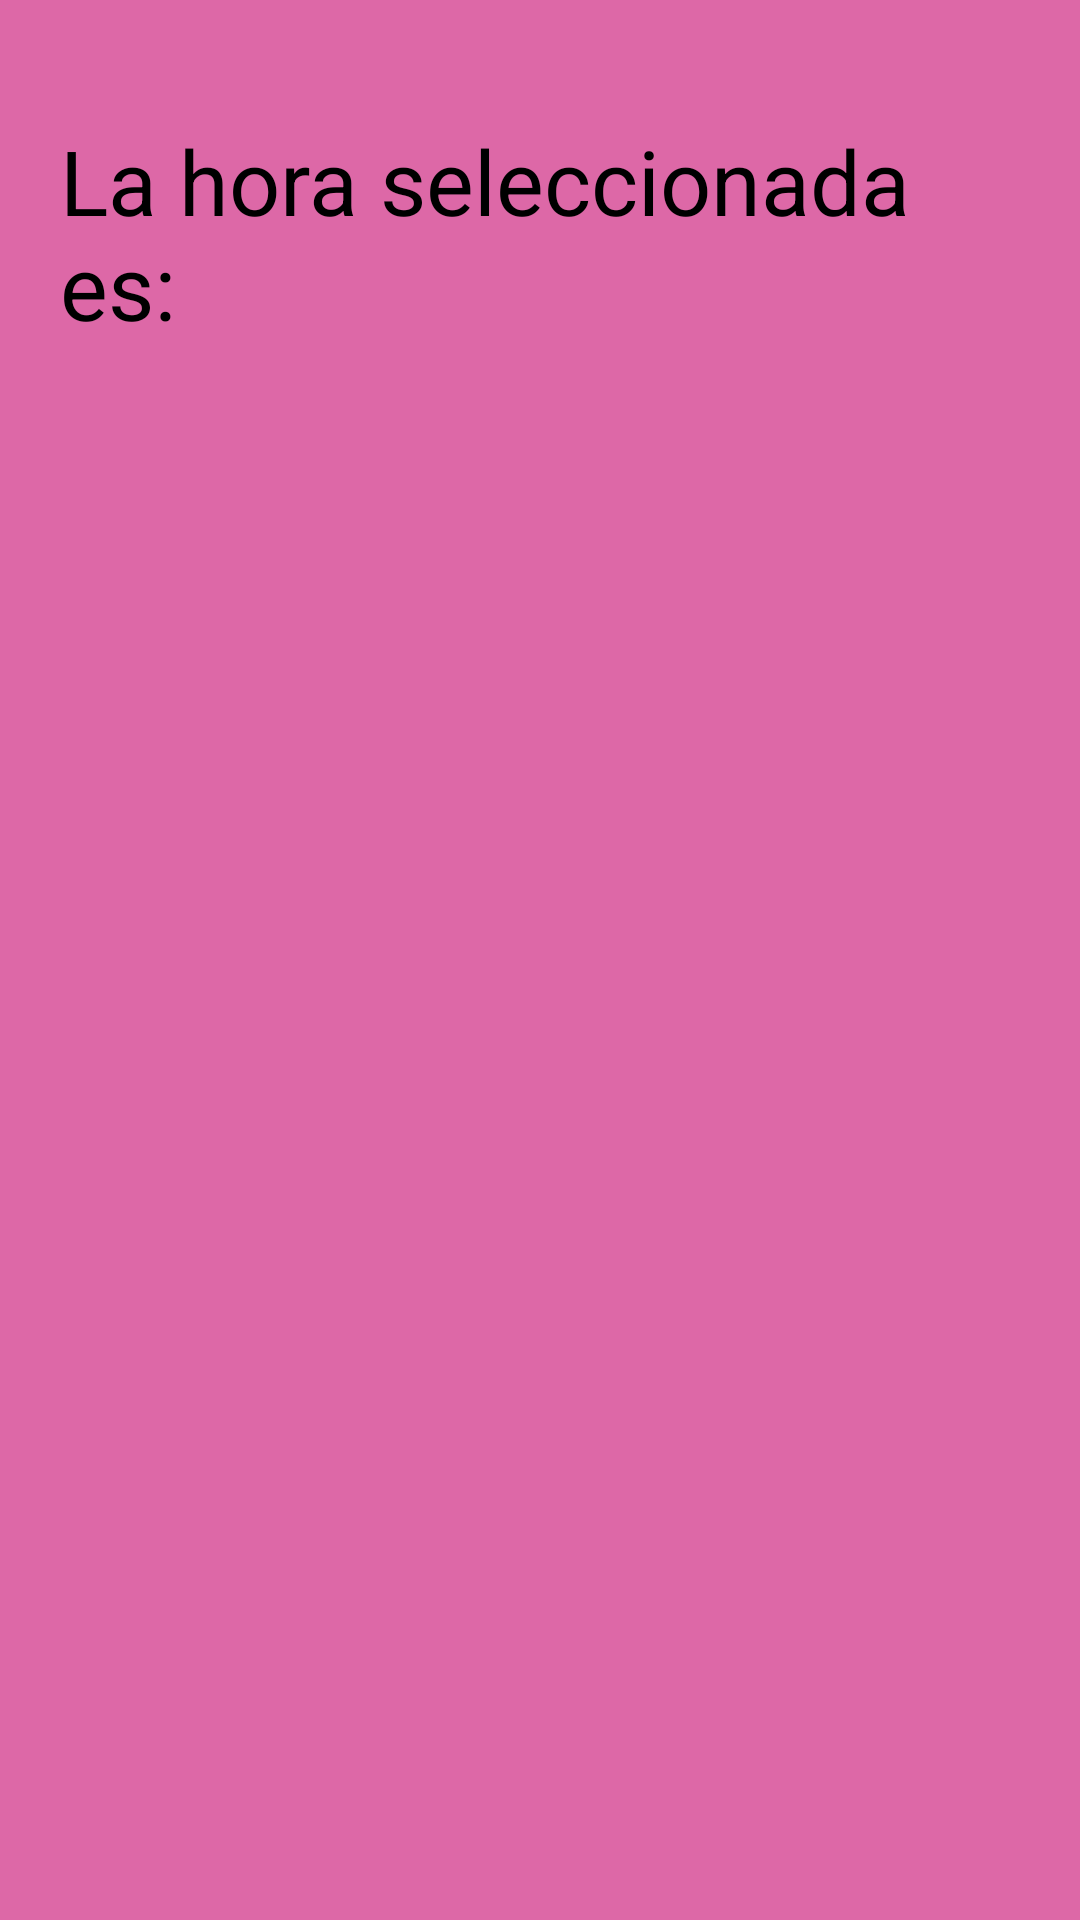

Produce the Android XML layout that renders to this screen, including the resource entries it uses.
<!-- AndroidManifest.xml: application theme Theme.pinkcal -->
<!-- res/layout/fragment_alarma.xml -->
<?xml version="1.0" encoding="utf-8"?>
<RelativeLayout xmlns:android="http://schemas.android.com/apk/res/android"
    android:layout_width="match_parent"
    android:layout_height="match_parent"
    xmlns:tools="http://schemas.android.com/tools"
    android:padding="20dp"
    android:background="#DD68A7">

    <LinearLayout
        android:layout_width="match_parent"
        android:layout_height="wrap_content"
        android:orientation="vertical"
        tools:ignore="UselessParent">

        <TextView
            android:layout_width="match_parent"
            android:layout_height="wrap_content"
            android:layout_marginTop="20dp"
            android:text="@string/time_selected_is"
            android:textSize="30sp"/>

        <TextView
            android:id="@+id/notifications_time"
            android:layout_width="match_parent"
            android:layout_height="wrap_content"
            android:layout_marginTop="20dp"
            tools:text="12:00"
            android:layout_gravity="center_horizontal"
            android:gravity="center_horizontal"
            android:textSize="30sp"/>


        <Button
            android:id="@+id/change_notification"
            android:layout_width="match_parent"
            android:layout_height="wrap_content"
            android:layout_gravity="center_horizontal"
            android:layout_marginTop="20dp"
            android:gravity="center_horizontal"
            android:text="@string/change_time"
            android:textColor="@color/Violet"
            android:textSize="30sp"
            tools:ignore="TextContrastCheck" />

    </LinearLayout>

</RelativeLayout>
<!-- resources referenced by this layout -->
<resources>
  <string name="change_time">Cambia la hora</string>
  <string name="time_selected_is">La hora seleccionada es:</string>
</resources>
